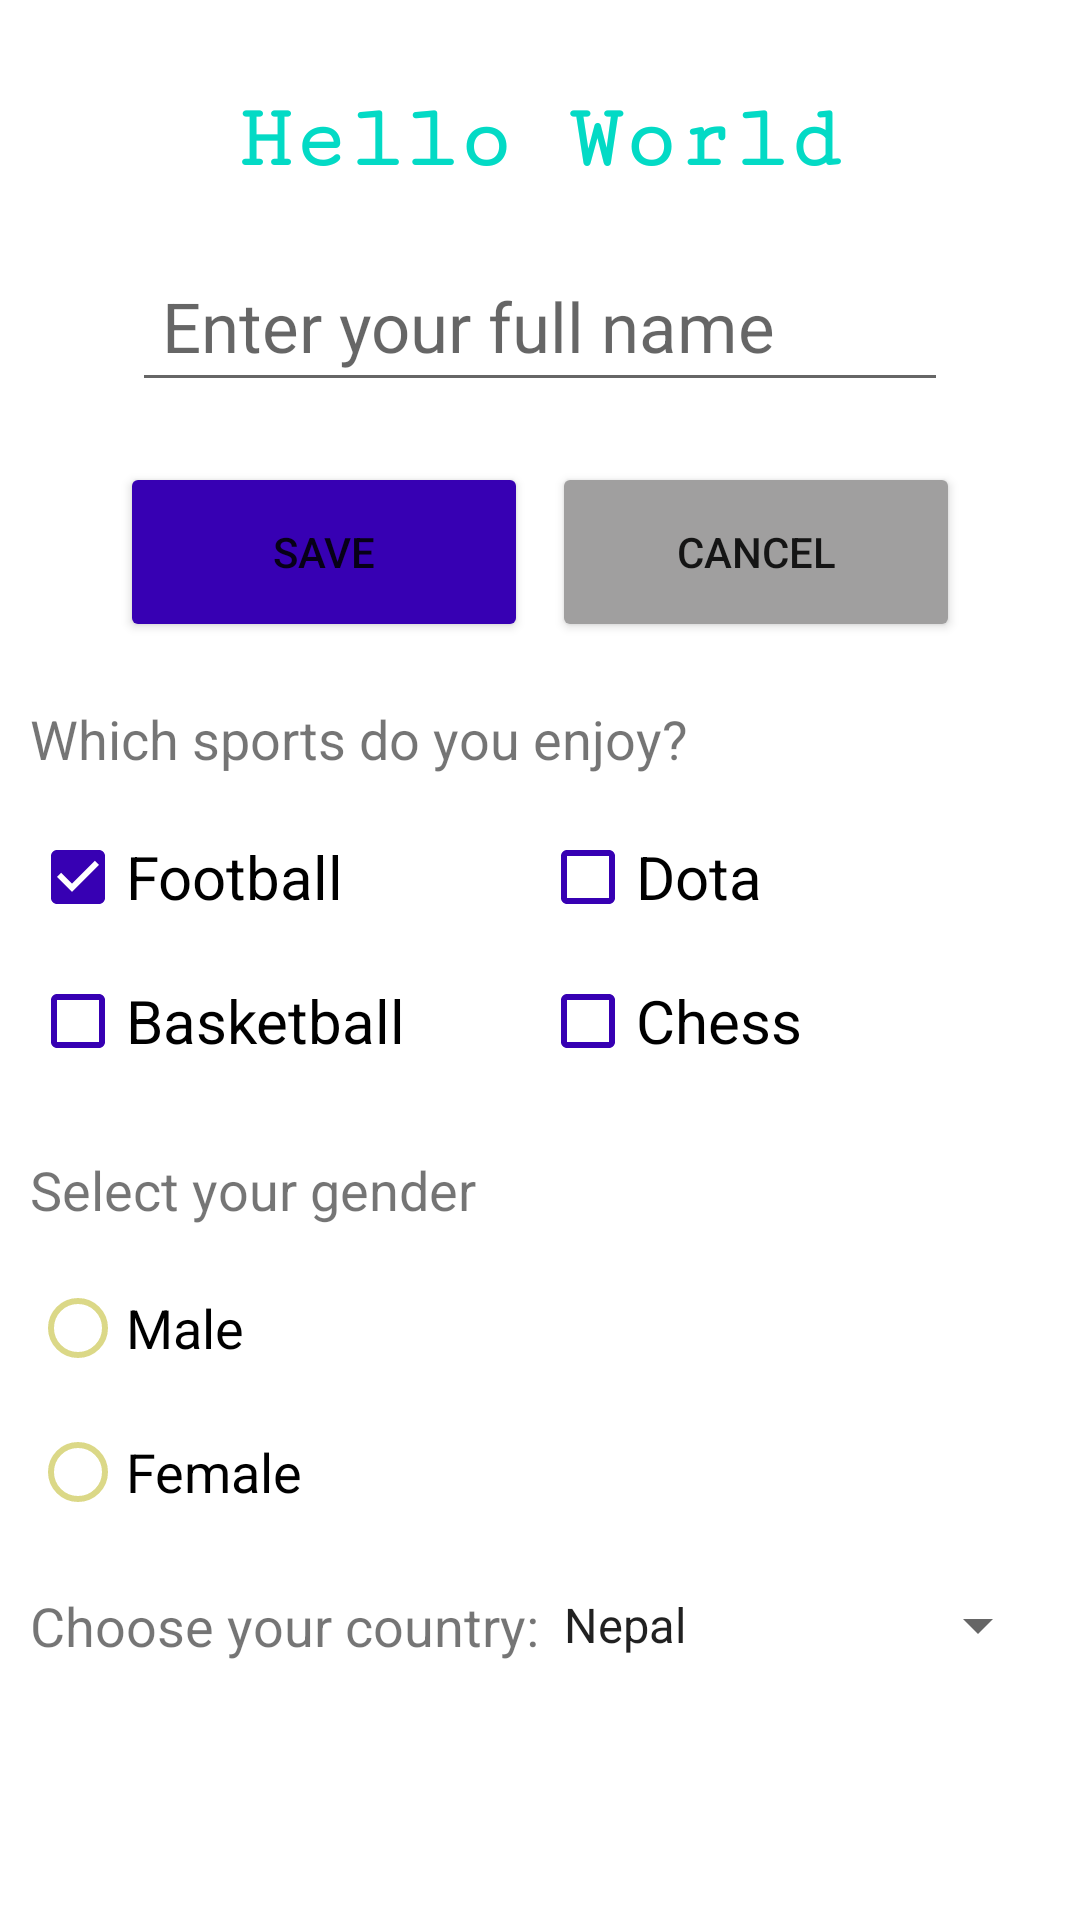

The Android layout XML behind this screen, and the referenced resources:
<!-- AndroidManifest.xml: application theme Theme.MobileProgramming -->
<!-- res/layout/widget_example.xml -->
<?xml version="1.0" encoding="utf-8"?>
<androidx.constraintlayout.widget.ConstraintLayout xmlns:android="http://schemas.android.com/apk/res/android"
    xmlns:app="http://schemas.android.com/apk/res-auto"
    android:id="@+id/widget_example_root"
    android:layout_width="match_parent"
    android:layout_height="match_parent"
    android:padding="10dp">

    <TextView
        android:id="@+id/hello_text"
        android:layout_width="match_parent"
        android:layout_height="wrap_content"
        android:layout_marginTop="20dp"
        android:fontFamily="serif-monospace"
        android:gravity="center"
        android:text="Hello World"
        android:textColor="@color/teal_200"
        android:textFontWeight="700"
        android:textSize="30sp"
        app:layout_constraintLeft_toLeftOf="parent"
        app:layout_constraintTop_toTopOf="parent" />

    <EditText
        android:id="@+id/full_name_input"
        android:layout_width="0dp"
        android:layout_height="wrap_content"
        android:layout_marginTop="20dp"
        android:hint="Enter your full name"
        android:padding="10dp"
        android:textSize="23sp"
        app:layout_constraintLeft_toLeftOf="parent"
        app:layout_constraintRight_toRightOf="parent"
        app:layout_constraintTop_toBottomOf="@id/hello_text"
        app:layout_constraintWidth_percent="0.8" />

    <Button
        android:id="@+id/save_button"
        android:layout_width="0dp"
        android:layout_height="wrap_content"
        android:layout_marginLeft="30dp"
        android:layout_marginTop="20dp"
        android:height="60dp"
        android:backgroundTint="@color/purple_700"
        android:text="Save"
        app:layout_constraintLeft_toLeftOf="parent"
        app:layout_constraintTop_toBottomOf="@id/full_name_input"
        app:layout_constraintWidth_percent="0.4" />

    <Button
        android:id="@+id/cancel_button"
        android:layout_width="0dp"
        android:layout_height="wrap_content"
        android:layout_marginTop="20dp"
        android:layout_marginRight="30dp"
        android:height="60dp"
        android:backgroundTint="@color/dark_gray"
        android:text="Cancel"
        app:layout_constraintRight_toRightOf="parent"
        app:layout_constraintTop_toBottomOf="@id/full_name_input"
        app:layout_constraintWidth_percent="0.4" />

    <TextView
        android:id="@+id/checkbox_label"
        android:layout_width="wrap_content"
        android:layout_height="wrap_content"
        android:layout_marginTop="20dp"
        android:text="Which sports do you enjoy?"
        android:textSize="18sp"
        app:layout_constraintLeft_toLeftOf="parent"
        app:layout_constraintTop_toBottomOf="@id/save_button" />

    <CheckBox
        android:id="@+id/checkbox_1"
        android:layout_width="0dp"
        android:layout_height="wrap_content"
        android:layout_marginTop="10dp"
        android:buttonTint="@color/purple_700"
        android:checked="true"
        android:text="Football"
        android:textSize="20sp"
        app:layout_constraintLeft_toLeftOf="parent"
        app:layout_constraintTop_toBottomOf="@id/checkbox_label"
        app:layout_constraintWidth_percent="0.5" />

    <CheckBox
        android:id="@+id/checkbox_2"
        android:layout_width="0dp"
        android:layout_height="wrap_content"
        android:buttonTint="@color/purple_700"
        android:checked="false"
        android:text="Basketball"
        android:textSize="20sp"
        app:layout_constraintLeft_toLeftOf="parent"
        app:layout_constraintTop_toBottomOf="@id/checkbox_1"
        app:layout_constraintWidth_percent="0.5" />

    <CheckBox
        android:id="@+id/checkbox_3"
        android:layout_width="0dp"
        android:layout_height="wrap_content"
        android:layout_marginTop="10dp"
        android:buttonTint="@color/purple_700"
        android:checked="false"
        android:text="Dota"
        android:textSize="20sp"
        app:layout_constraintRight_toRightOf="parent"
        app:layout_constraintTop_toBottomOf="@id/checkbox_label"
        app:layout_constraintWidth_percent="0.5" />

    <CheckBox
        android:id="@+id/checkbox_4"
        android:layout_width="0dp"
        android:layout_height="wrap_content"
        android:buttonTint="@color/purple_700"
        android:checked="false"
        android:text="Chess"
        android:textSize="20sp"
        app:layout_constraintRight_toRightOf="parent"
        app:layout_constraintTop_toBottomOf="@id/checkbox_3"
        app:layout_constraintWidth_percent="0.5" />

    <TextView
        android:id="@+id/radio_label"
        android:layout_width="wrap_content"
        android:layout_height="wrap_content"
        android:layout_marginTop="20dp"
        android:text="Select your gender"
        android:textSize="18sp"
        app:layout_constraintLeft_toLeftOf="parent"
        app:layout_constraintTop_toBottomOf="@id/checkbox_2" />

    <RadioGroup
        android:id="@+id/gender_group"
        android:layout_width="match_parent"
        android:layout_height="wrap_content"
        android:orientation="vertical"
        android:paddingTop="10dp"
        app:layout_constraintTop_toBottomOf="@id/radio_label">

        <RadioButton
            android:id="@+id/gender_male"
            android:layout_width="wrap_content"
            android:layout_height="wrap_content"
            android:buttonTint="@color/almost_yellow"
            android:text="Male"
            android:textSize="18sp" />

        <RadioButton
            android:id="@+id/gender_female"
            android:layout_width="wrap_content"
            android:layout_height="wrap_content"
            android:buttonTint="@color/almost_yellow"
            android:text="Female"
            android:textSize="18sp" />
    </RadioGroup>

    <TextView
        android:id="@+id/spinner_label"
        android:layout_width="wrap_content"
        android:layout_height="wrap_content"
        android:layout_marginTop="15dp"
        android:text="Choose your country:"
        android:textSize="18sp"
        app:layout_constraintLeft_toLeftOf="parent"
        app:layout_constraintTop_toBottomOf="@id/gender_group" />

    <Spinner
        android:id="@+id/country_spinner"
        android:layout_width="0dp"
        android:layout_height="wrap_content"
        android:layout_marginTop="15dp"
        android:entries="@array/country_list"
        android:spinnerMode="dropdown"
        app:layout_constraintLeft_toRightOf="@id/spinner_label"
        app:layout_constraintRight_toRightOf="parent"
        app:layout_constraintTop_toBottomOf="@id/gender_group"
        app:layout_constraintWidth_percent="0.5" />

    <ImageView
        android:id="@+id/phone_image"
        android:layout_width="match_parent"
        android:layout_height="0dp"
        android:layout_marginTop="20dp"
        android:adjustViewBounds="true"
        android:scaleType="fitCenter"
        android:src="@drawable/oldphone"
        app:layout_constraintHeight_percent="0.24"
        app:layout_constraintLeft_toLeftOf="parent"
        app:layout_constraintTop_toBottomOf="@id/country_spinner" />

    <Button
        android:id="@+id/nav_button"
        android:layout_width="0dp"
        android:layout_height="wrap_content"
        android:layout_marginTop="8dp"
        android:height="60dp"
        android:backgroundTint="@color/medium_green"
        android:text="Navigate"
        app:layout_constraintLeft_toLeftOf="parent"
        app:layout_constraintRight_toRightOf="parent"
        app:layout_constraintTop_toBottomOf="@id/phone_image"
        app:layout_constraintWidth_percent="0.7" />

</androidx.constraintlayout.widget.ConstraintLayout>
<!-- resources referenced by this layout -->
<resources>
  <string-array name="country_list">
          <item>Nepal</item>
          <item>India</item>
          <item>China</item>
          <item>Japan</item>
      </string-array>
  <color name="almost_yellow">#DBD887</color>
  <color name="dark_gray">#A09F9F</color>
  <color name="medium_green">#23751C</color>
  <color name="purple_700">#FF3700B3</color>
  <color name="teal_200">#FF03DAC5</color>
  <style name="Theme.MobileProgramming" parent="Theme.MaterialComponents.DayNight.DarkActionBar">
          
          <item name="colorPrimary">@color/purple_500</item>
          <item name="colorPrimaryVariant">@color/purple_700</item>
          <item name="colorOnPrimary">@color/white</item>
          
          <item name="colorSecondary">@color/teal_200</item>
          <item name="colorSecondaryVariant">@color/teal_700</item>
          <item name="colorOnSecondary">@color/black</item>
          
          <item name="android:statusBarColor">?attr/colorPrimaryVariant</item>
          
      </style>
  <color name="purple_500">#FF6200EE</color>
  <color name="white">#FFFFFFFF</color>
  <color name="teal_700">#FF018786</color>
  <color name="black">#FF000000</color>
</resources>
